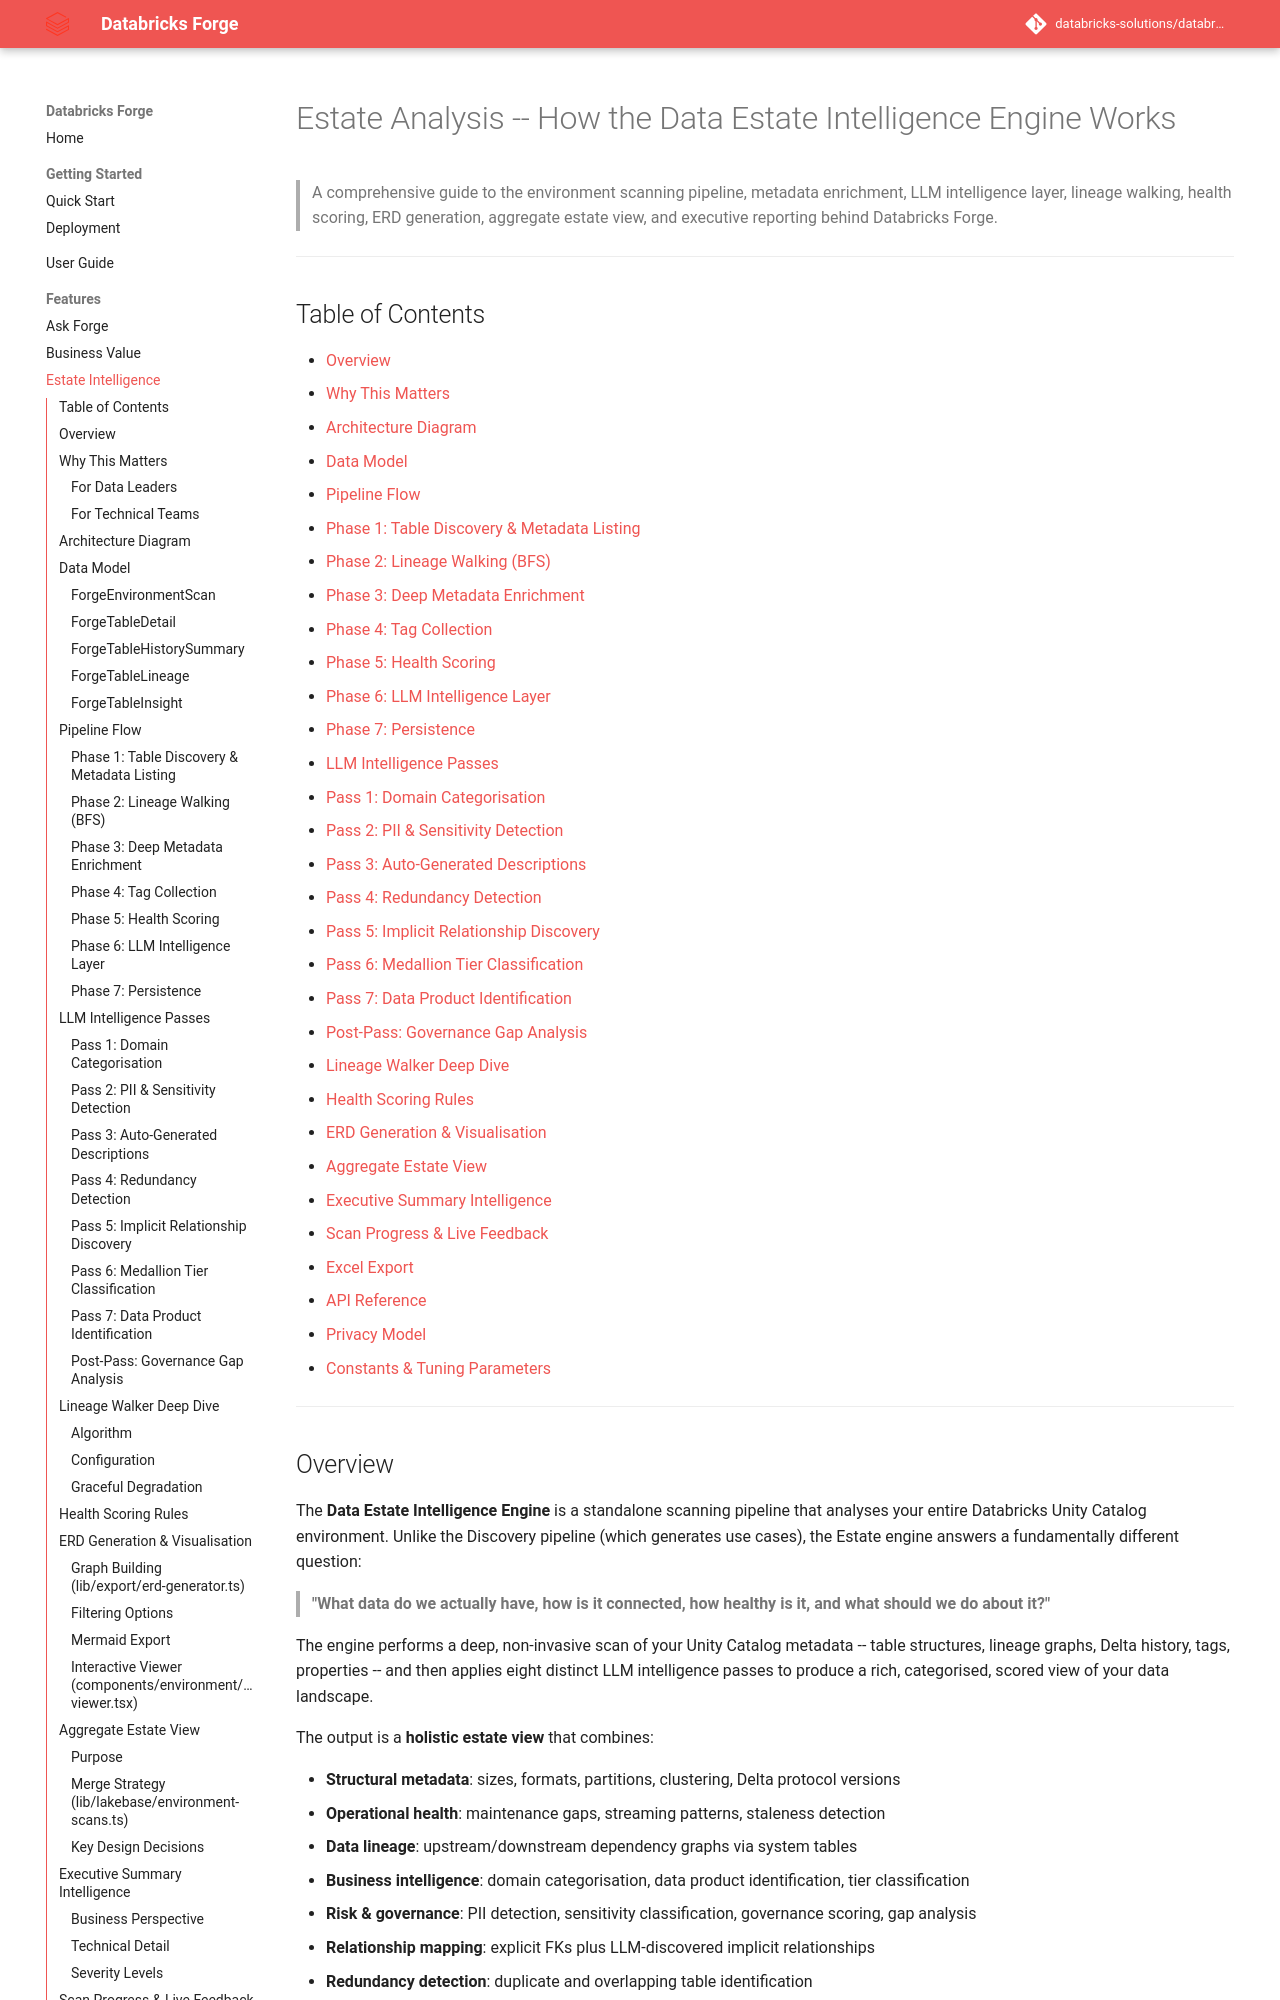

repository: databricks-solutions/databricks-forge · page: estate-analysis.html · generator: mkdocs

# Estate Analysis -- How the Data Estate Intelligence Engine Works

> A comprehensive guide to the environment scanning pipeline, metadata enrichment, LLM intelligence layer, lineage walking, health scoring, ERD generation, aggregate estate view, and executive reporting behind Databricks Forge.

---

## Table of Contents

- [Overview](#overview)
- [Why This Matters](#why-this-matters)
- [Architecture Diagram](#architecture-diagram)
- [Data Model](#data-model)
- [Pipeline Flow](#pipeline-flow)
  - [Phase 1: Table Discovery & Metadata Listing](#phase-1-table-discovery--metadata-listing)
  - [Phase 2: Lineage Walking (BFS)](#phase-2-lineage-walking-bfs)
  - [Phase 3: Deep Metadata Enrichment](#phase-3-deep-metadata-enrichment)
  - [Phase 4: Tag Collection](#phase-4-tag-collection)
  - [Phase 5: Health Scoring](#phase-5-health-scoring)
  - [Phase 6: LLM Intelligence Layer](#phase-6-llm-intelligence-layer)
  - [Phase 7: Persistence](#phase-7-persistence)
- [LLM Intelligence Passes](#llm-intelligence-passes)
  - [Pass 1: Domain Categorisation](#pass-1-domain-categorisation)
  - [Pass 2: PII & Sensitivity Detection](#pass-2-pii--sensitivity-detection)
  - [Pass 3: Auto-Generated Descriptions](#pass-3-auto-generated-descriptions)
  - [Pass 4: Redundancy Detection](#pass-4-redundancy-detection)
  - [Pass 5: Implicit Relationship Discovery](#pass-5-implicit-relationship-discovery)
  - [Pass 6: Medallion Tier Classification](#pass-6-medallion-tier-classification)
  - [Pass 7: Data Product Identification](#pass-7-data-product-identification)
  - [Post-Pass: Governance Gap Analysis](#post-pass-governance-gap-analysis)
- [Lineage Walker Deep Dive](#lineage-walker-deep-dive)
- [Health Scoring Rules](#health-scoring-rules)
- [ERD Generation & Visualisation](#erd-generation--visualisation)
- [Aggregate Estate View](#aggregate-estate-view)
- [Executive Summary Intelligence](#executive-summary-intelligence)
- [Scan Progress & Live Feedback](#scan-progress--live-feedback)
- [Excel Export](#excel-export)
- [API Reference](#api-reference)
- [Privacy Model](#privacy-model)
- [Constants & Tuning Parameters](#constants--tuning-parameters)

---
